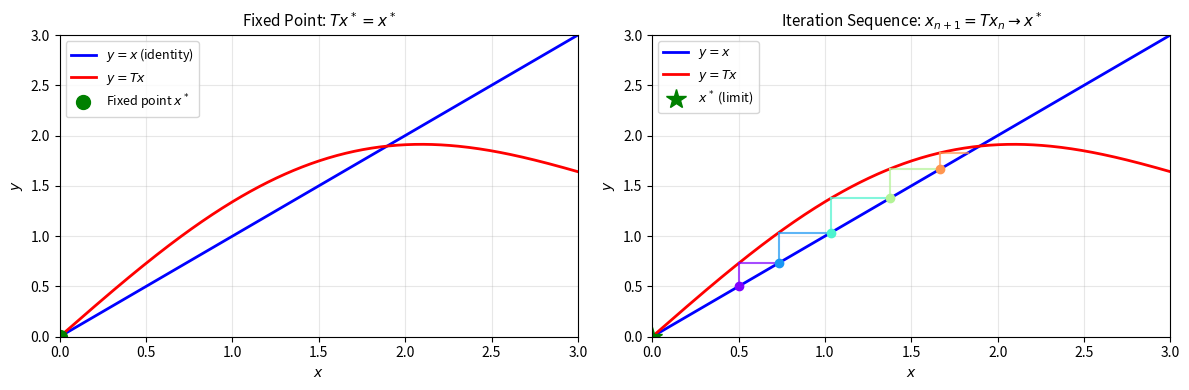
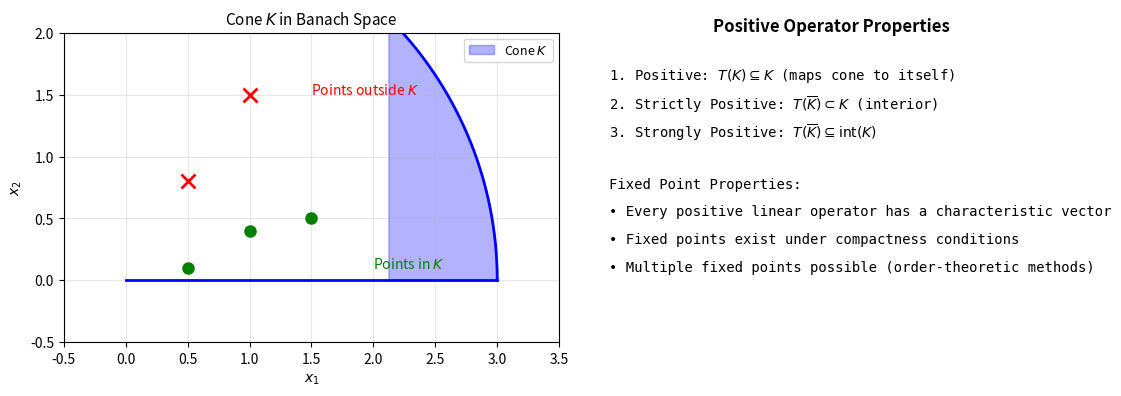
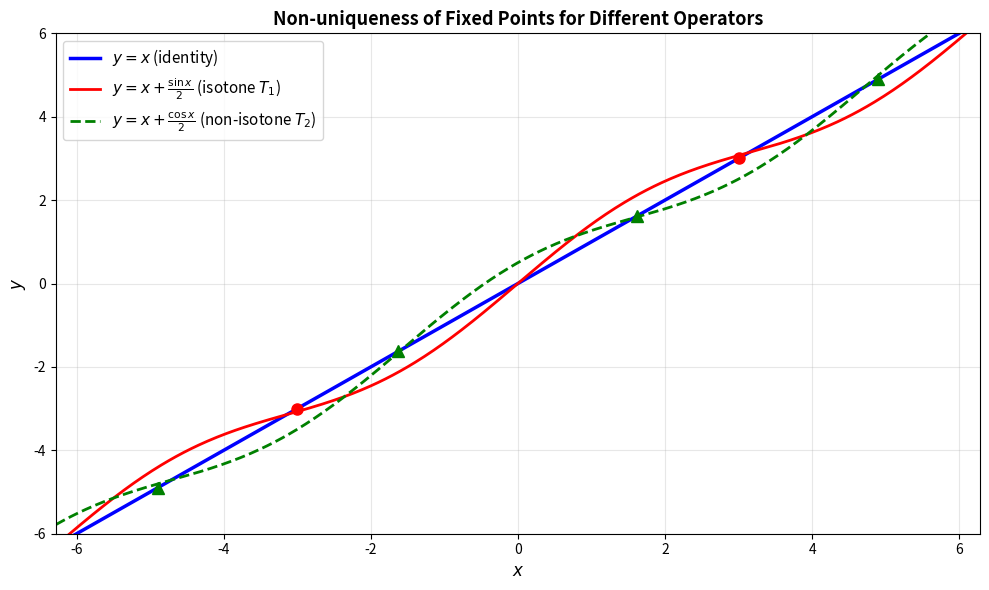
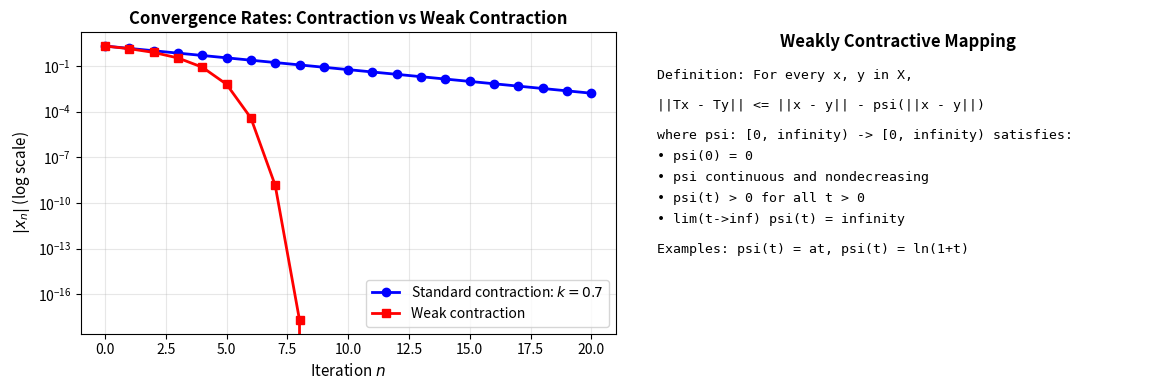
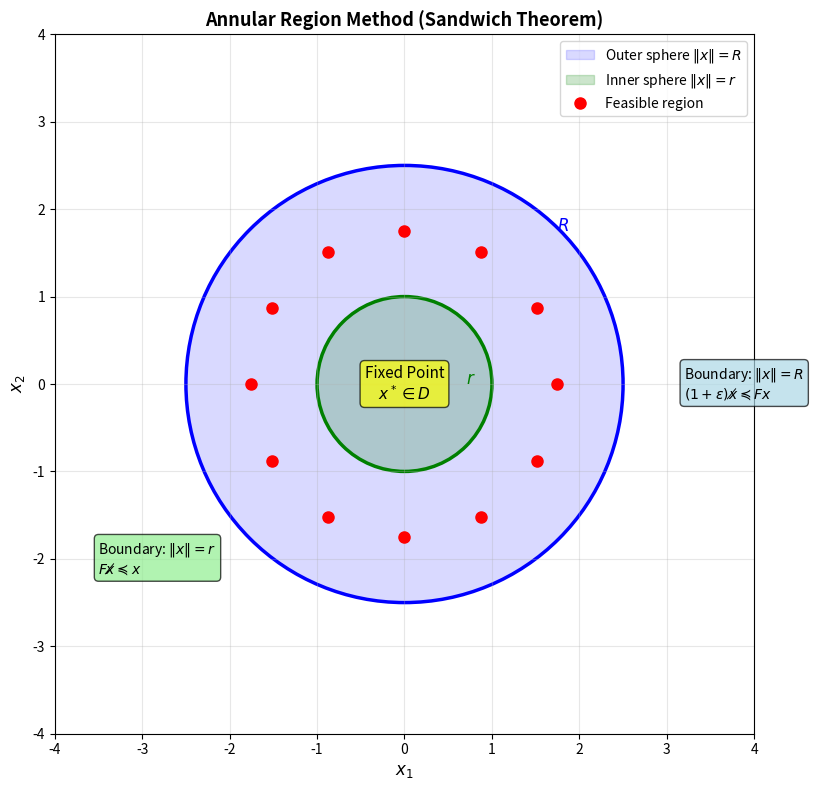
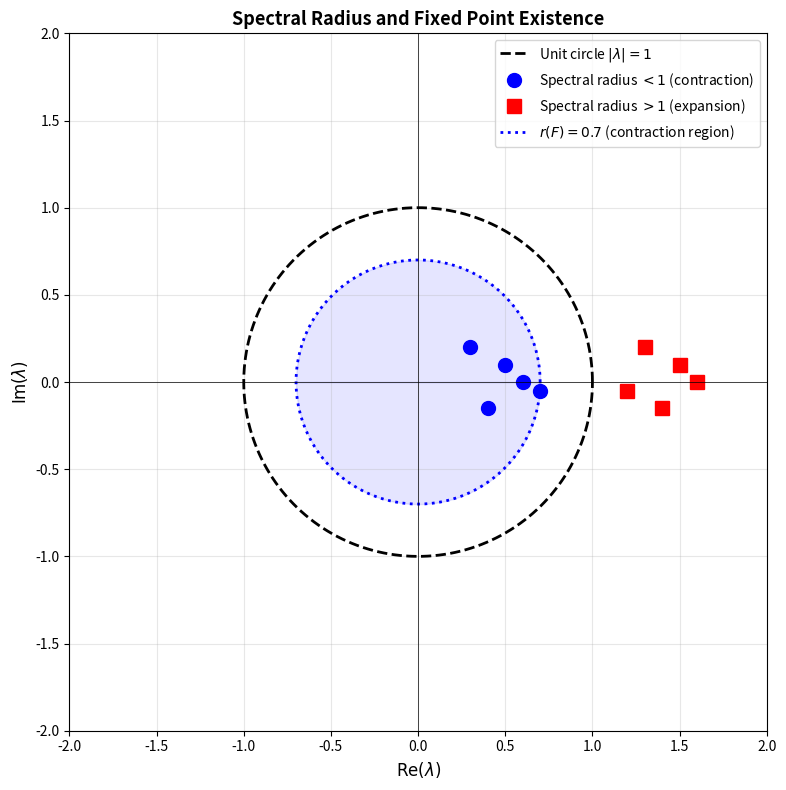

Recreate these plots in Python, in order.
#!/usr/bin/env python3
"""
Generate figures for Chapter 5f: Approximation of General Mapping
Fixed Point Theorems in Ordered Banach Spaces and Applications
"""

import numpy as np
import matplotlib.pyplot as plt
from matplotlib.patches import Circle, Rectangle, FancyBboxPatch, FancyArrowPatch
from matplotlib.collections import PatchCollection
import matplotlib.patches as mpatches

# Set style
plt.rcParams['font.size'] = 10
plt.rcParams['axes.labelsize'] = 10
plt.rcParams['axes.titlesize'] = 11
plt.rcParams['legend.fontsize'] = 9

# Figure 1: Fixed Point Concept - Operator T mapping
fig, (ax1, ax2) = plt.subplots(1, 2, figsize=(12, 4))

# Left: Identity vs T
x = np.linspace(0, 3, 300)
y_identity = x
y_T = np.sin(x) + 0.5 * x

ax1.plot(x, y_identity, 'b-', linewidth=2, label='$y = x$ (identity)')
ax1.plot(x, y_T, 'r-', linewidth=2, label='$y = Tx$')

# Find intersection (fixed point)
idx = np.argmin(np.abs(y_T - y_identity))
x_fixed = x[idx]
y_fixed = y_identity[idx]

ax1.plot(x_fixed, y_fixed, 'go', markersize=10, label=f'Fixed point $x^*$')
ax1.vlines(x_fixed, 0, y_fixed, colors='g', linestyles='--', alpha=0.5)
ax1.hlines(y_fixed, 0, x_fixed, colors='g', linestyles='--', alpha=0.5)

ax1.set_xlabel('$x$')
ax1.set_ylabel('$y$')
ax1.set_title('Fixed Point: $Tx^* = x^*$')
ax1.legend(loc='upper left')
ax1.grid(True, alpha=0.3)
ax1.set_xlim(0, 3)
ax1.set_ylim(0, 3)

# Right: Iteration sequence
ax2.plot(x, y_identity, 'b-', linewidth=2, label='$y = x$')
ax2.plot(x, y_T, 'r-', linewidth=2, label='$y = Tx$')

# Show iteration sequence
x0 = 0.5
colors = plt.cm.rainbow(np.linspace(0, 1, 6))
for i, color in enumerate(colors[:5]):
    x1 = y_T[np.argmin(np.abs(x - x0))]
    ax2.plot([x0, x0], [x0, x1], color=color, linewidth=1.5, alpha=0.7)
    ax2.plot([x0, x1], [x1, x1], color=color, linewidth=1.5, alpha=0.7)
    ax2.plot(x0, x0, 'o', color=color, markersize=6)
    x0 = x1

ax2.plot(x_fixed, y_fixed, 'g*', markersize=15, label='$x^*$ (limit)')
ax2.set_xlabel('$x$')
ax2.set_ylabel('$y$')
ax2.set_title('Iteration Sequence: $x_{n+1} = Tx_n \\to x^*$')
ax2.legend(loc='upper left')
ax2.grid(True, alpha=0.3)
ax2.set_xlim(0, 3)
ax2.set_ylim(0, 3)

plt.tight_layout()
plt.savefig('fixed_point_concept.pdf', dpi=300, bbox_inches='tight')
print("Created: fixed_point_concept.pdf")
plt.close()

# Figure 2: Cone K in Banach space
fig, (ax1, ax2) = plt.subplots(1, 2, figsize=(12, 4))

# Left: Cone in 2D
theta = np.linspace(0, np.pi/4, 100)
r_outer = 3
x_cone = r_outer * np.cos(theta)
y_cone = r_outer * np.sin(theta)

ax1.fill_between(x_cone, 0, y_cone, alpha=0.3, color='blue', label='Cone $K$')
ax1.plot(x_cone, y_cone, 'b-', linewidth=2)
ax1.plot([0, r_outer], [0, 0], 'b-', linewidth=2)

# Add points in and out of cone
points_in = [(0.5, 0.1), (1.0, 0.4), (1.5, 0.5)]
points_out = [(1.0, 1.5), (0.5, 0.8)]

for pt in points_in:
    ax1.plot(pt[0], pt[1], 'go', markersize=8)
ax1.text(2.0, 0.1, 'Points in $K$', fontsize=10, color='green')

for pt in points_out:
    ax1.plot(pt[0], pt[1], 'rx', markersize=10, markeredgewidth=2)
ax1.text(1.5, 1.5, 'Points outside $K$', fontsize=10, color='red')

ax1.set_xlabel('$x_1$')
ax1.set_ylabel('$x_2$')
ax1.set_title('Cone $K$ in Banach Space')
ax1.set_xlim(-0.5, 3.5)
ax1.set_ylim(-0.5, 2)
ax1.legend()
ax1.grid(True, alpha=0.3)
ax1.set_aspect('equal')

# Right: Positive operator properties
ax2.text(0.5, 0.95, 'Positive Operator Properties', fontsize=12, fontweight='bold',
         ha='center', transform=ax2.transAxes)

properties = [
    '1. Positive: $T(K) \\subseteq K$ (maps cone to itself)',
    '2. Strictly Positive: $T(\\overline{K}) \\subset K$ (interior)',
    '3. Strongly Positive: $T(\\overline{K}) \\subseteq \\text{int}(K)$',
    '',
    'Fixed Point Properties:',
    '• Every positive linear operator has a characteristic vector',
    '• Fixed points exist under compactness conditions',
    '• Multiple fixed points possible (order-theoretic methods)',
]

y_pos = 0.85
for prop in properties:
    if prop:
        ax2.text(0.05, y_pos, prop, fontsize=10, transform=ax2.transAxes,
                verticalalignment='top', family='monospace')
    y_pos -= 0.08

ax2.axis('off')

plt.tight_layout()
plt.savefig('cone_positive_operator.pdf', dpi=300, bbox_inches='tight')
print("Created: cone_positive_operator.pdf")
plt.close()

# Figure 3: Non-uniqueness of fixed points
fig, ax = plt.subplots(figsize=(10, 6))

x = np.linspace(-2*np.pi, 2*np.pi, 500)
y1 = x
y2 = x + np.sin(x)/2
y3 = x + np.cos(x)/2

ax.plot(x, y1, 'b-', linewidth=2.5, label='$y = x$ (identity)')
ax.plot(x, y2, 'r-', linewidth=2, label='$y = x + \\frac{\\sin x}{2}$ (isotone $T_1$)')
ax.plot(x, y3, 'g--', linewidth=2, label='$y = x + \\frac{\\cos x}{2}$ (non-isotone $T_2$)')

# Find intersections
idx2 = np.where(np.abs(y2 - y1) < 0.1)[0]
idx3 = np.where(np.abs(y3 - y1) < 0.1)[0]

for idx in idx2[::len(idx2)//3]:
    ax.plot(x[idx], y1[idx], 'ro', markersize=8)

for idx in idx3[::len(idx3)//3]:
    ax.plot(x[idx], y1[idx], 'g^', markersize=8)

ax.set_xlabel('$x$', fontsize=12)
ax.set_ylabel('$y$', fontsize=12)
ax.set_title('Non-uniqueness of Fixed Points for Different Operators', fontsize=13, fontweight='bold')
ax.legend(loc='upper left', fontsize=11)
ax.grid(True, alpha=0.3)
ax.set_xlim(-2*np.pi, 2*np.pi)
ax.set_ylim(-6, 6)

plt.tight_layout()
plt.savefig('nonunique_fixed_points.pdf', dpi=300, bbox_inches='tight')
print("Created: nonunique_fixed_points.pdf")
plt.close()

# Figure 4: Convergence of iterations (weak contraction)
fig, (ax1, ax2) = plt.subplots(1, 2, figsize=(12, 4))

# Left: Standard contraction
n_iter = 20
x0 = 2.0
k = 0.7
x_vals_standard = [x0]
for i in range(n_iter):
    x_vals_standard.append(k * x_vals_standard[-1])

ax1.semilogy(range(len(x_vals_standard)), np.abs(x_vals_standard), 'bo-',
            linewidth=2, markersize=6, label=f'Standard contraction: $k={k}$')

# Weak contraction (slower decay)
def phi(r):
    return r / (1 + r)

x_vals_weak = [x0]
for i in range(n_iter):
    x_vals_weak.append(x_vals_weak[-1] - phi(x_vals_weak[-1]))

ax1.semilogy(range(len(x_vals_weak)), np.abs(np.array(x_vals_weak)), 'rs-',
            linewidth=2, markersize=6, label='Weak contraction')

ax1.set_xlabel('Iteration $n$', fontsize=11)
ax1.set_ylabel('$|x_n|$ (log scale)', fontsize=11)
ax1.set_title('Convergence Rates: Contraction vs Weak Contraction', fontsize=12, fontweight='bold')
ax1.legend(fontsize=10)
ax1.grid(True, alpha=0.3, which='both')

# Right: Operator inequality visualization
ax2.text(0.5, 0.95, 'Weakly Contractive Mapping', fontsize=12, fontweight='bold',
         ha='center', transform=ax2.transAxes)

conditions = [
    'Definition: For every x, y in X,',
    '',
    '||Tx - Ty|| <= ||x - y|| - psi(||x - y||)',
    '',
    'where psi: [0, infinity) -> [0, infinity) satisfies:',
    '• psi(0) = 0',
    '• psi continuous and nondecreasing',
    '• psi(t) > 0 for all t > 0',
    '• lim(t->inf) psi(t) = infinity',
    '',
    'Examples: psi(t) = at, psi(t) = ln(1+t)'
]

y_pos = 0.88
for cond in conditions:
    if cond:
        ax2.text(0.05, y_pos, cond, fontsize=9.5, transform=ax2.transAxes,
                verticalalignment='top', family='monospace')
        y_pos -= 0.07
    else:
        y_pos -= 0.03

ax2.axis('off')

plt.tight_layout()
plt.savefig('weak_contractions.pdf', dpi=300, bbox_inches='tight')
print("Created: weak_contractions.pdf")
plt.close()

# Figure 5: Annular region (sandwich theorem)
fig, ax = plt.subplots(figsize=(10, 8))

# Draw annular regions
circle_inner = Circle((0, 0), 1, fill=True, alpha=0.2, color='green', label='Inner sphere $\|x\| = r$')
circle_outer = Circle((0, 0), 2.5, fill=True, alpha=0.15, color='blue', label='Outer sphere $\|x\| = R$')

ax.add_patch(circle_outer)
ax.add_patch(circle_inner)

# Annular region (sandwich)
annulus = plt.Circle((0, 0), 2.5, fill=False, edgecolor='blue', linewidth=2.5)
ax.add_patch(annulus)
annulus2 = plt.Circle((0, 0), 1, fill=False, edgecolor='green', linewidth=2.5)
ax.add_patch(annulus2)

# Add some sample points in annular region
angles = np.linspace(0, 2*np.pi, 12, endpoint=False)
radii = 1.75
x_points = radii * np.cos(angles)
y_points = radii * np.sin(angles)

ax.plot(x_points, y_points, 'ro', markersize=8, label='Feasible region')

# Annotations
ax.text(0, 0, 'Fixed Point\n$x^* \\in D$', fontsize=11, ha='center', va='center',
       bbox=dict(boxstyle='round', facecolor='yellow', alpha=0.7))
ax.annotate('$r$', xy=(0.7, 0), fontsize=12, color='green', fontweight='bold')
ax.annotate('$R$', xy=(1.75, 1.75), fontsize=12, color='blue', fontweight='bold')

# Add boundary condition annotations
ax.text(3.2, 0, 'Boundary: $\|x\| = R$\n$(1+\\varepsilon)x \\not\\preceq Fx$',
       fontsize=10, va='center', bbox=dict(boxstyle='round', facecolor='lightblue', alpha=0.7))
ax.text(-3.5, -2, 'Boundary: $\|x\| = r$\n$Fx \\not\\preceq x$',
       fontsize=10, va='center', bbox=dict(boxstyle='round', facecolor='lightgreen', alpha=0.7))

ax.set_xlim(-4, 4)
ax.set_ylim(-4, 4)
ax.set_aspect('equal')
ax.grid(True, alpha=0.3)
ax.set_xlabel('$x_1$', fontsize=12)
ax.set_ylabel('$x_2$', fontsize=12)
ax.set_title('Annular Region Method (Sandwich Theorem)', fontsize=13, fontweight='bold')
ax.legend(loc='upper right', fontsize=10)

plt.tight_layout()
plt.savefig('annular_region.pdf', dpi=300, bbox_inches='tight')
print("Created: annular_region.pdf")
plt.close()

# Figure 6: Spectral radius and eigenvalues
fig, ax = plt.subplots(figsize=(10, 8))

# Draw unit circle
theta = np.linspace(0, 2*np.pi, 200)
ax.plot(np.cos(theta), np.sin(theta), 'k--', linewidth=2, label='Unit circle $|\\lambda| = 1$')

# Eigenvalues for contraction case
lambda_vals_contract = np.array([0.3 + 0.2j, 0.5 + 0.1j, 0.4 - 0.15j, 0.6, 0.7 - 0.05j])
ax.plot(lambda_vals_contract.real, lambda_vals_contract.imag, 'bo', markersize=10, label='Spectral radius $< 1$ (contraction)')

# Eigenvalues for expansion case
lambda_vals_expand = np.array([1.3 + 0.2j, 1.5 + 0.1j, 1.4 - 0.15j, 1.6, 1.2 - 0.05j])
ax.plot(lambda_vals_expand.real, lambda_vals_expand.imag, 'rs', markersize=10, label='Spectral radius $> 1$ (expansion)')

# Spectral radius circle for contraction
theta_spec = np.linspace(0, 2*np.pi, 200)
r_contract = 0.7
ax.plot(r_contract * np.cos(theta_spec), r_contract * np.sin(theta_spec), 'b:',
       linewidth=2, label=f'$r(F) = {r_contract}$ (contraction region)')

ax.fill_between(r_contract * np.cos(theta_spec), r_contract * np.sin(theta_spec),
               alpha=0.1, color='blue')

ax.set_xlim(-2, 2)
ax.set_ylim(-2, 2)
ax.set_aspect('equal')
ax.grid(True, alpha=0.3)
ax.axhline(y=0, color='k', linewidth=0.5)
ax.axvline(x=0, color='k', linewidth=0.5)
ax.set_xlabel('$\\text{Re}(\\lambda)$', fontsize=12)
ax.set_ylabel('$\\text{Im}(\\lambda)$', fontsize=12)
ax.set_title('Spectral Radius and Fixed Point Existence', fontsize=13, fontweight='bold')
ax.legend(loc='upper right', fontsize=10)

plt.tight_layout()
plt.savefig('spectral_radius.pdf', dpi=300, bbox_inches='tight')
print("Created: spectral_radius.pdf")
plt.close()

# Figure 7: Partially ordered set properties
fig, ax = plt.subplots(figsize=(12, 6))

ax.text(0.5, 0.98, 'Fixed Point Theorems in Partially Ordered Sets',
       fontsize=14, fontweight='bold', ha='center', transform=ax.transAxes)

content = """
Key Concepts:

1. Partially Ordered Set (X, <=):
   • Reflexive: x <= x
   • Transitive: x <= y, y <= z => x <= z
   • Anti-symmetric: x <= y, y <= x => x = y

2. Monotone (Isotone) Mapping f: X -> X
   • Nondecreasing: x <= y => f(x) <= f(y)
   • Nonincreasing: x <= y => f(x) >= f(y)

3. Weakly Contractive Mapping:
   ||Tx - Ty|| <= ||x - y|| - psi(||x - y||)
   where psi(0) = 0, psi continuous, nondecreasing

4. Convergence Theorem:
   If x0 <= f(x0), then xn = f(xn-1) is nondecreasing
   and converges to fixed point x*

5. Uniqueness Conditions (SC1)-(SC3):
   (SC1) Every pair has a lower bound or upper bound
   (SC2) Sequences have comparable subsequences
   (SC3) f maps comparable elements to comparable elements
"""

ax.text(0.02, 0.92, content, fontsize=9.5, transform=ax.transAxes, verticalalignment='top',
       family='monospace', bbox=dict(boxstyle='round', facecolor='wheat', alpha=0.5))

ax.axis('off')

plt.tight_layout()
plt.savefig('partially_ordered_concepts.pdf', dpi=300, bbox_inches='tight')
print("Created: partially_ordered_concepts.pdf")
plt.close()

print("\nAll figures generated successfully!")
